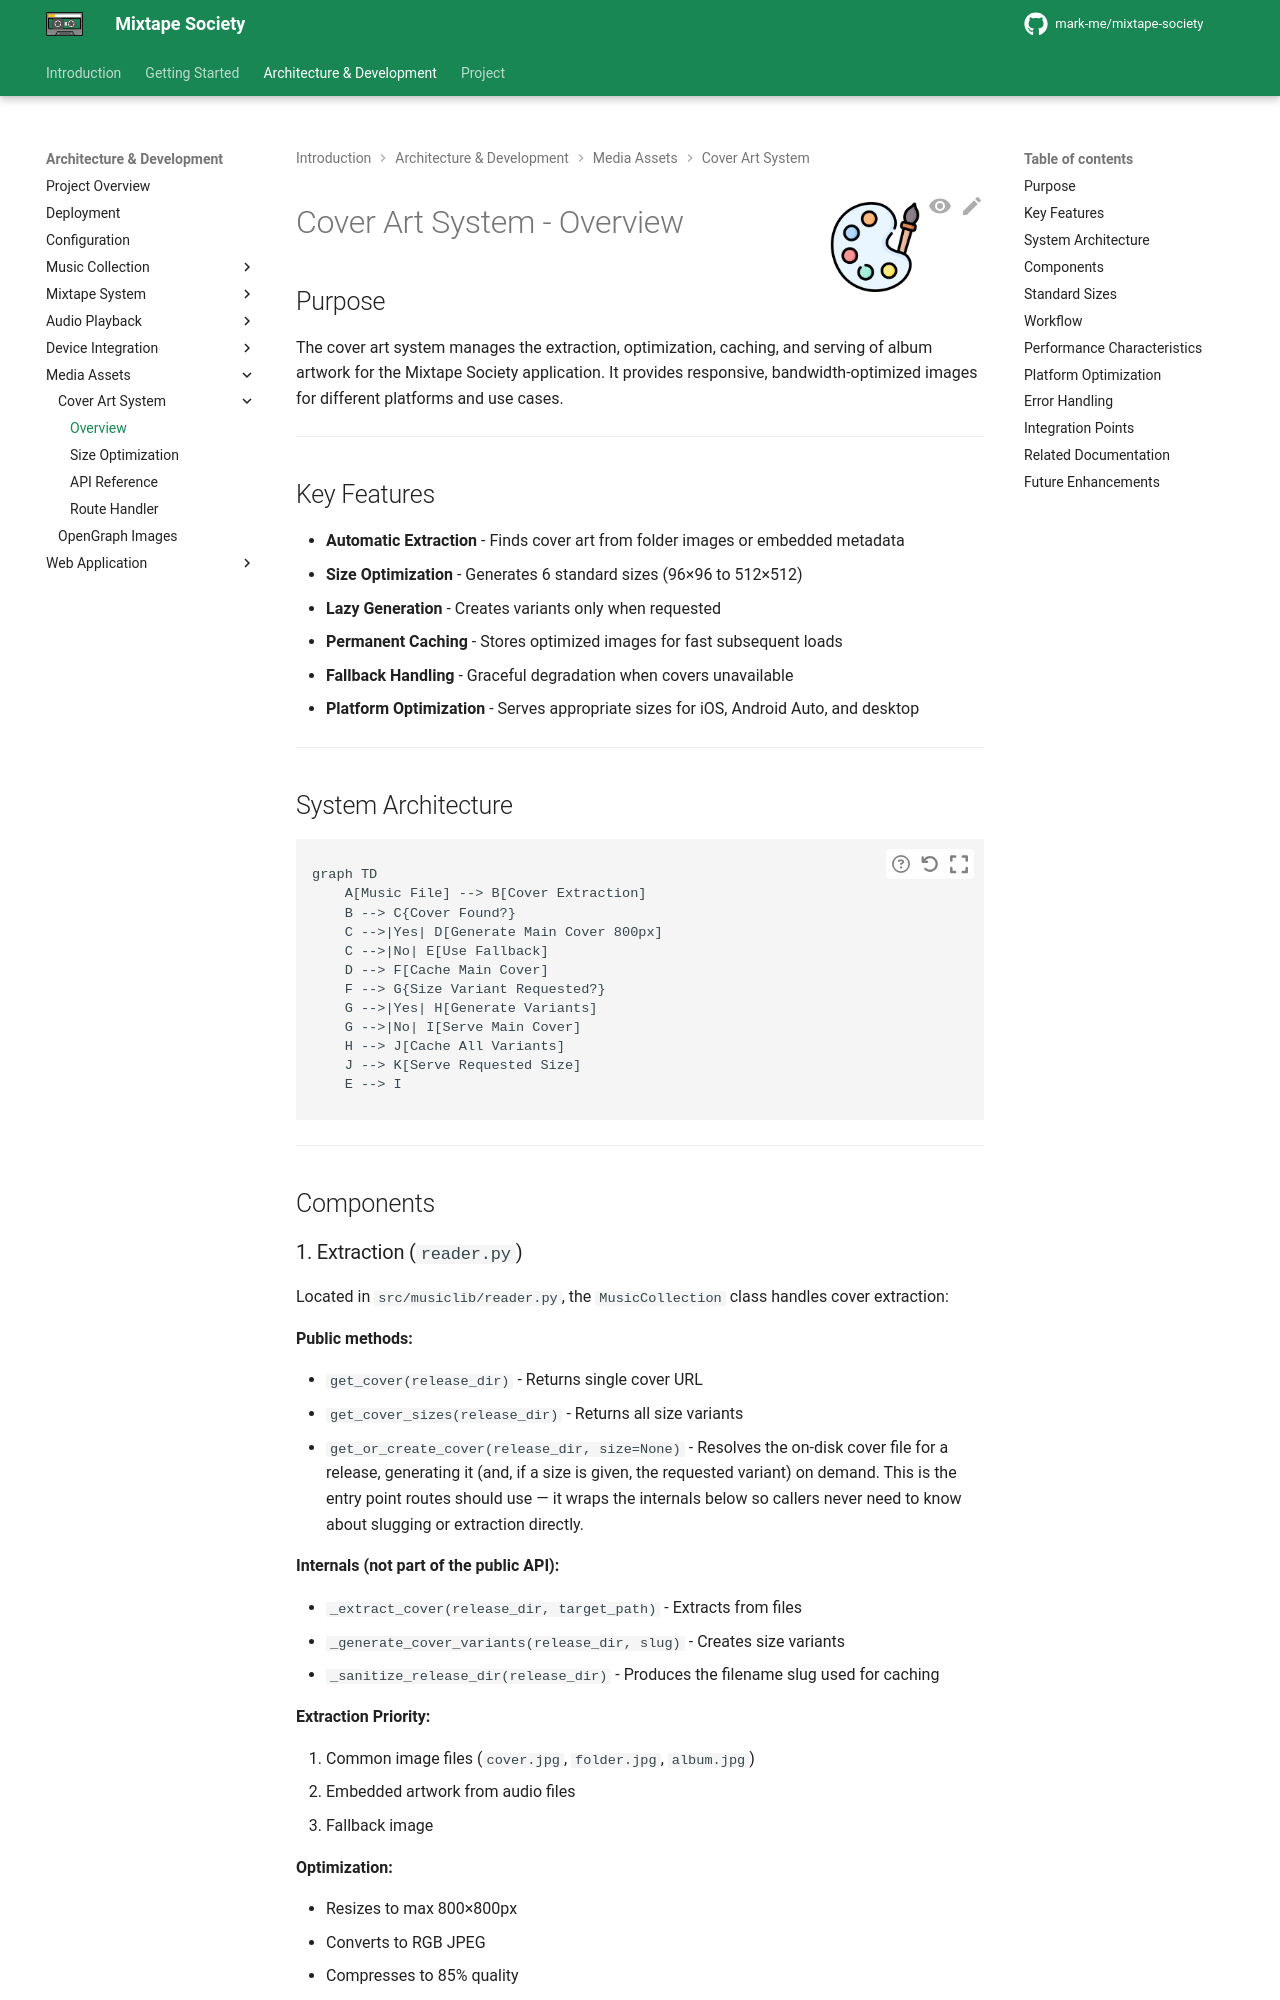

repository: mark-me/mixtape-society · page: development/media-assets/cover-art/overview.html · generator: mkdocs

![Cover Art](../../../images/cover-art.png){ align=right width="90" }

# Cover Art System - Overview

## Purpose

The cover art system manages the extraction, optimization, caching, and serving of album artwork for the Mixtape Society application. It provides responsive, bandwidth-optimized images for different platforms and use cases.

---

## Key Features

- **Automatic Extraction** - Finds cover art from folder images or embedded metadata
- **Size Optimization** - Generates 6 standard sizes (96×96 to 512×512)
- **Lazy Generation** - Creates variants only when requested
- **Permanent Caching** - Stores optimized images for fast subsequent loads
- **Fallback Handling** - Graceful degradation when covers unavailable
- **Platform Optimization** - Serves appropriate sizes for iOS, Android Auto, and desktop

---

## System Architecture

```mermaid
graph TD
    A[Music File] --> B[Cover Extraction]
    B --> C{Cover Found?}
    C -->|Yes| D[Generate Main Cover 800px]
    C -->|No| E[Use Fallback]
    D --> F[Cache Main Cover]
    F --> G{Size Variant Requested?}
    G -->|Yes| H[Generate Variants]
    G -->|No| I[Serve Main Cover]
    H --> J[Cache All Variants]
    J --> K[Serve Requested Size]
    E --> I
```

---

## Components
